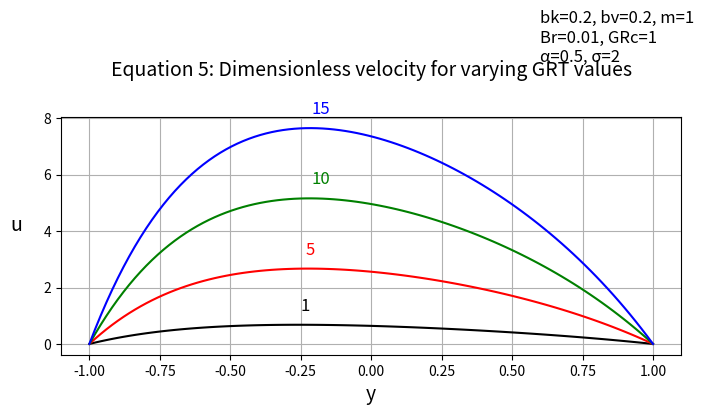

This chart was generated by the following Python code:
# -*- coding: utf-8 -*-
"""
Created on Mon Nov  4 17:16:13 2024

@author: Admin
"""

import numpy as np
import matplotlib.pyplot as plt
from scipy.integrate import solve_bvp

# Parameters
bv = 0.5
sigma = 2
GRT_values = [1, 5, 10, 15]  # Varying GRT values
GRC = 1
m = 1

# Boundary conditions
def theta(y):
    """Linear interpolation of theta based on the boundary conditions"""
    return 1 + (m / 2) * (1 - y)

def phi(y):
    """Linear interpolation of phi based on the boundary conditions"""
    return 0.5 * (1 - y)

# Differential equation system
def odes(y, u, GRT):
    """
    u[0] = u1 (original function u)
    u[1] = u2 (first derivative of u)
    """
    dtheta_dy = -m / 2  # derivative of theta with respect to y
    f = np.zeros_like(u)
    f[0] = u[1]
    f[1] = bv * dtheta_dy * u[1] + sigma**2 * u[0] - (1 + bv * theta(y)) * (GRT * theta(y) + GRC * phi(y))
    return f

# Boundary conditions for u
def bc(ua, ub):
    return np.array([ua[0], ub[0]])

# Initial mesh and guess for u
y = np.linspace(-1, 1, 100)
u_guess = np.ones((2, y.size)) * 0.1  # Positive initial guess for u

# Plotting
plt.figure(figsize=(8, 12))  # Adjust figure size for stretched appearance

colors = ['black', 'red', 'green', 'blue']
for i, GRT in enumerate(GRT_values):
    # Solve the boundary value problem
    solution = solve_bvp(lambda y, u: odes(y, u, GRT), bc, y, u_guess)

    # Check if the solution is successful
    if solution.success:
        plt.plot(solution.x, solution.y[0], color=colors[i], label=f'GRT = {GRT}', linewidth=1.5)
        # Add GRT value as text at the peak of each curve
        plt.text(solution.x[np.argmax(solution.y[0])], max(solution.y[0]) + 0.5, f'{GRT}', color=colors[i], fontsize=12)

# Customize plot aesthetics to match the provided image
plt.xlabel('y', fontsize=14)
plt.ylabel('u', fontsize=14, rotation=0, labelpad=20)
plt.title('Equation 5: Dimensionless velocity for varying GRT values', fontsize=14, pad=30)  # Increased 'pad' to raise the title

plt.grid(True)

# Parameter annotations
plt.text(0.6, 10, 'bk=0.2, bv=0.2, m=1\nBr=0.01, GRc=1\nα=0.5, σ=2', fontsize=12)

# Adjust the aspect ratio and scale for a more exaggerated appearance
plt.gca().set_aspect(0.1, 'box')  # Change the aspect ratio for a stretched effect

plt.show()
